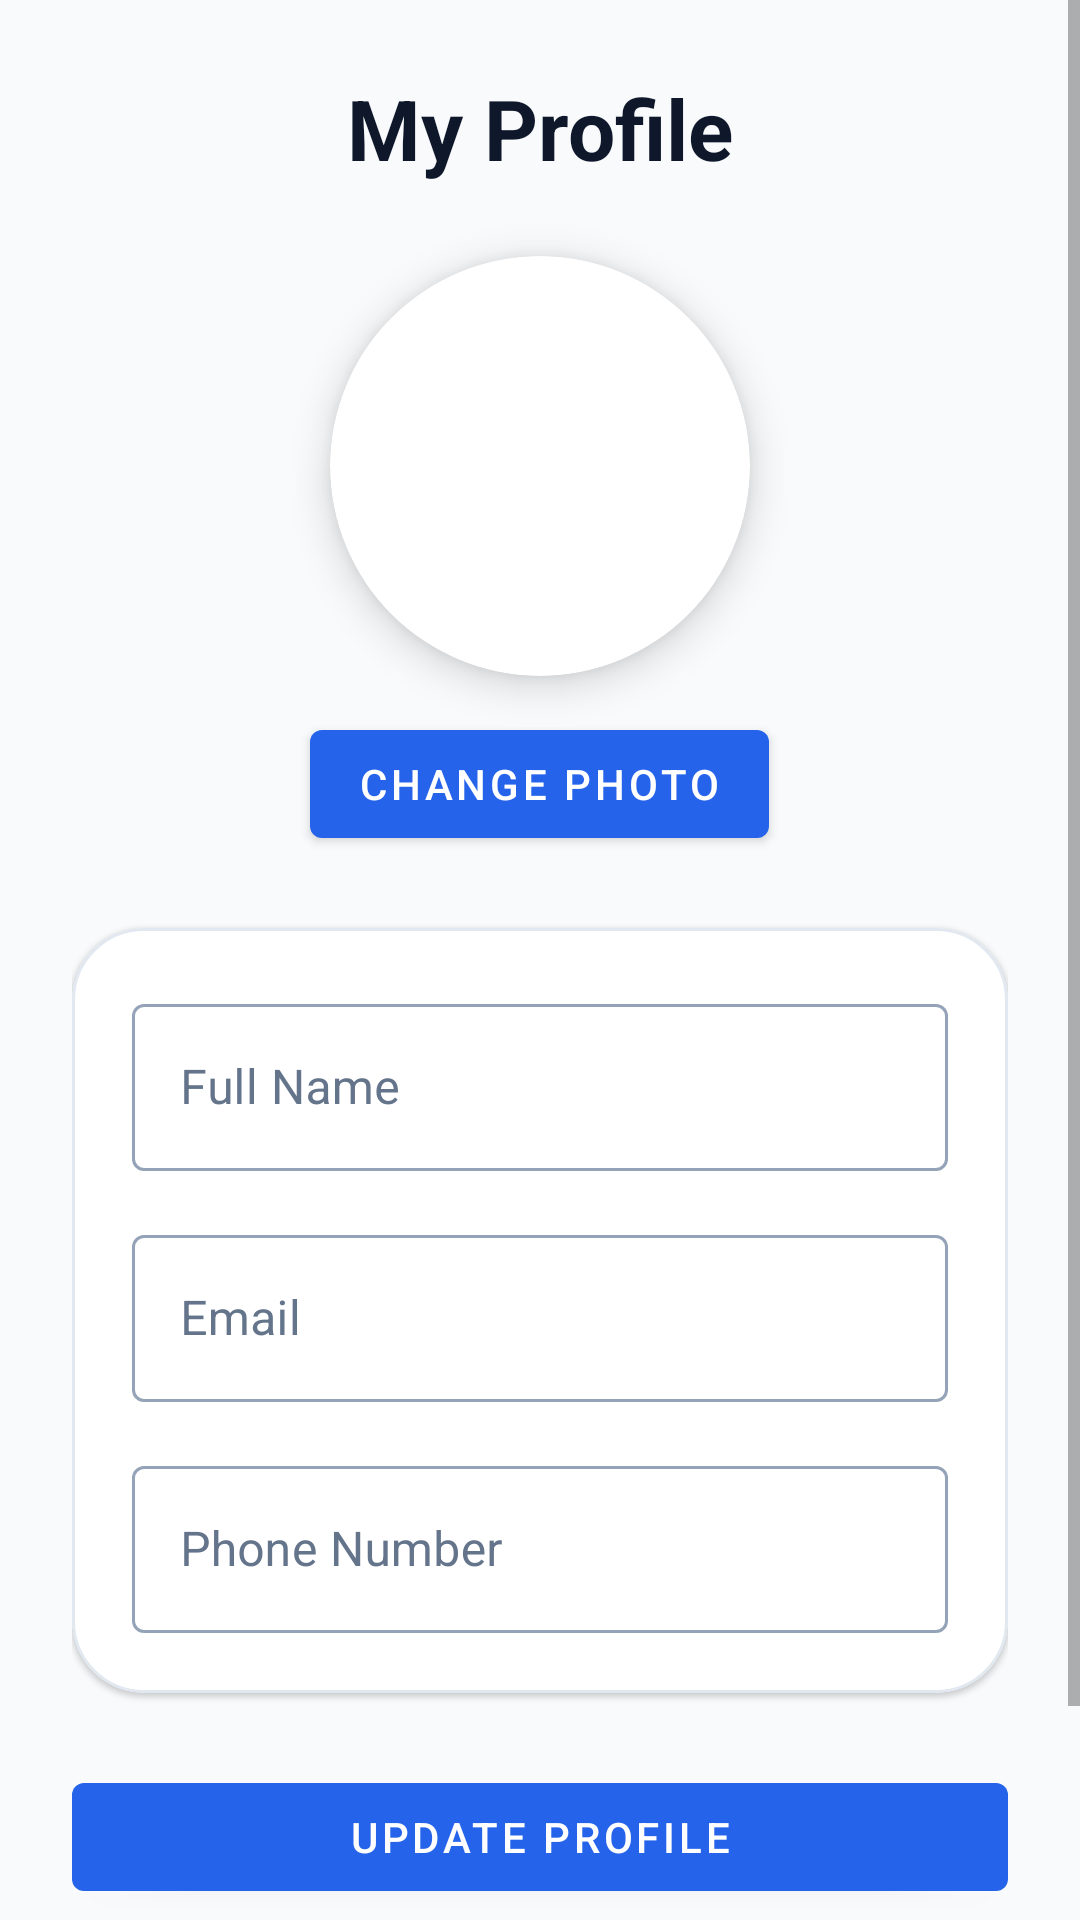

Layout XML and referenced resources for this Android screen:
<!-- AndroidManifest.xml: application theme Theme.FindIt -->
<!-- res/layout/activity_profile.xml -->
<?xml version="1.0" encoding="utf-8"?>
<androidx.constraintlayout.widget.ConstraintLayout
    xmlns:android="http://schemas.android.com/apk/res/android"
    xmlns:app="http://schemas.android.com/apk/res-auto"
    android:layout_width="match_parent"
    android:layout_height="match_parent"
    android:background="@color/background">

    <ScrollView
        android:id="@+id/mainScroll"
        android:layout_width="0dp"
        android:layout_height="0dp"
        app:layout_constraintTop_toTopOf="parent"
        app:layout_constraintBottom_toBottomOf="parent"
        app:layout_constraintStart_toStartOf="parent"
        app:layout_constraintEnd_toEndOf="parent">

        <LinearLayout
            android:layout_width="match_parent"
            android:layout_height="wrap_content"
            android:orientation="vertical"
            android:padding="24dp">

            <TextView
                android:layout_width="wrap_content"
                android:layout_height="wrap_content"
                android:text="My Profile"
                android:textSize="28sp"
                android:textStyle="bold"
                android:textColor="@color/text_primary"
                android:layout_gravity="center"/>

            <com.google.android.material.card.MaterialCardView
                app:cardBackgroundColor="@color/card"
                android:layout_width="140dp"
                android:layout_height="140dp"
                android:layout_gravity="center"
                android:layout_marginTop="24dp"
                app:cardCornerRadius="70dp"
                app:cardElevation="8dp">

                <ImageView
                    android:id="@+id/imgProfile"
                    android:layout_width="match_parent"
                    android:layout_height="match_parent"
                    app:srcCompat="@drawable/ic_person"
                    android:scaleType="centerCrop"/>

            </com.google.android.material.card.MaterialCardView>

            <com.google.android.material.button.MaterialButton
                android:id="@+id/btnChangePhoto"
                android:layout_width="wrap_content"
                android:layout_height="wrap_content"
                android:text="Change Photo"
                android:layout_gravity="center"
                android:layout_marginTop="12dp"/>

            <com.google.android.material.card.MaterialCardView
                android:layout_width="match_parent"
                android:layout_height="wrap_content"
                android:layout_marginTop="24dp"
                app:cardCornerRadius="24dp"
                app:cardElevation="1dp"
                app:strokeColor="@color/border"
                app:strokeWidth="1dp"
                app:cardBackgroundColor="@color/card">

                <LinearLayout
                    android:layout_width="match_parent"
                    android:layout_height="wrap_content"
                    android:orientation="vertical"
                    android:padding="20dp">

                    <com.google.android.material.textfield.TextInputLayout
                        android:layout_width="match_parent"
                        android:layout_height="wrap_content"
                        android:hint="Full Name">

                        <com.google.android.material.textfield.TextInputEditText
                            android:id="@+id/etName"
                            android:layout_width="match_parent"
                            android:layout_height="wrap_content"/>

                    </com.google.android.material.textfield.TextInputLayout>

                    <com.google.android.material.textfield.TextInputLayout
                        android:layout_width="match_parent"
                        android:layout_height="wrap_content"
                        android:layout_marginTop="16dp"
                        android:hint="Email">

                        <com.google.android.material.textfield.TextInputEditText
                            android:id="@+id/etEmail"
                            android:layout_width="match_parent"
                            android:layout_height="wrap_content"
                            android:inputType="textEmailAddress"/>

                    </com.google.android.material.textfield.TextInputLayout>

                    <com.google.android.material.textfield.TextInputLayout
                        android:layout_width="match_parent"
                        android:layout_height="wrap_content"
                        android:layout_marginTop="16dp"
                        android:hint="Phone Number">

                        <com.google.android.material.textfield.TextInputEditText
                            android:id="@+id/etPhone"
                            android:layout_width="match_parent"
                            android:layout_height="wrap_content"
                            android:inputType="phone"/>

                    </com.google.android.material.textfield.TextInputLayout>

                </LinearLayout>

            </com.google.android.material.card.MaterialCardView>

            <com.google.android.material.button.MaterialButton
                android:id="@+id/btnUpdate"
                android:layout_width="match_parent"
                android:layout_height="wrap_content"
                android:text="Update Profile"
                android:layout_marginTop="24dp"/>

            <com.google.android.material.button.MaterialButton
                android:id="@+id/btnChangePassword"
                style="@style/Widget.MaterialComponents.Button.OutlinedButton"
                android:layout_width="match_parent"
                android:layout_height="wrap_content"
                android:text="Change Password"
                android:layout_marginTop="12dp"/>

        </LinearLayout>

    </ScrollView>

</androidx.constraintlayout.widget.ConstraintLayout>
<!-- resources referenced by this layout -->
<resources>
  <color name="background">#F8FAFC</color>
  <color name="border">#E2E8F0</color>
  <color name="card">#FFFFFF</color>
  <color name="text_primary">#0F172A</color>
  <style name="Theme.FindIt" parent="Theme.MaterialComponents.DayNight.NoActionBar">
  
          <item name="colorPrimary">@color/primary</item>
          <item name="colorPrimaryVariant">@color/primary_dark</item>
          <item name="colorOnPrimary">@color/white</item>
  
          <item name="colorSecondary">@color/accent</item>
          <item name="colorSecondaryVariant">@color/accent_dark</item>
          <item name="colorOnSecondary">@color/white</item>
  
          <item name="android:statusBarColor">@color/primary_dark</item>
          <item name="android:windowBackground">@color/bg_light</item>
  
          <item name="textInputStyle">@style/Widget.FindIt.TextInputLayout.OutlinedBox</item>
          <item name="chipStyle">@style/Widget.MaterialComponents.Chip.Choice</item>
      </style>
  <color name="primary">#2563EB</color>
  <color name="primary_dark">#1D4ED8</color>
  <color name="white">#FFFFFF</color>
  <style name="Widget.FindIt.TextInputLayout.OutlinedBox" parent="Widget.MaterialComponents.TextInputLayout.OutlinedBox">
          <item name="boxStrokeColor">@color/text_input_box_stroke</item>
          <item name="boxStrokeWidth">1dp</item>
          <item name="boxStrokeWidthFocused">2dp</item>
          <item name="hintTextColor">@color/text_input_hint_color</item>
          <item name="android:textColorHint">@color/text_secondary</item>
          <item name="startIconTint">@color/text_secondary</item>
          <item name="endIconTint">@color/text_secondary</item>
      </style>
  <color name="text_secondary">#64748B</color>
</resources>
